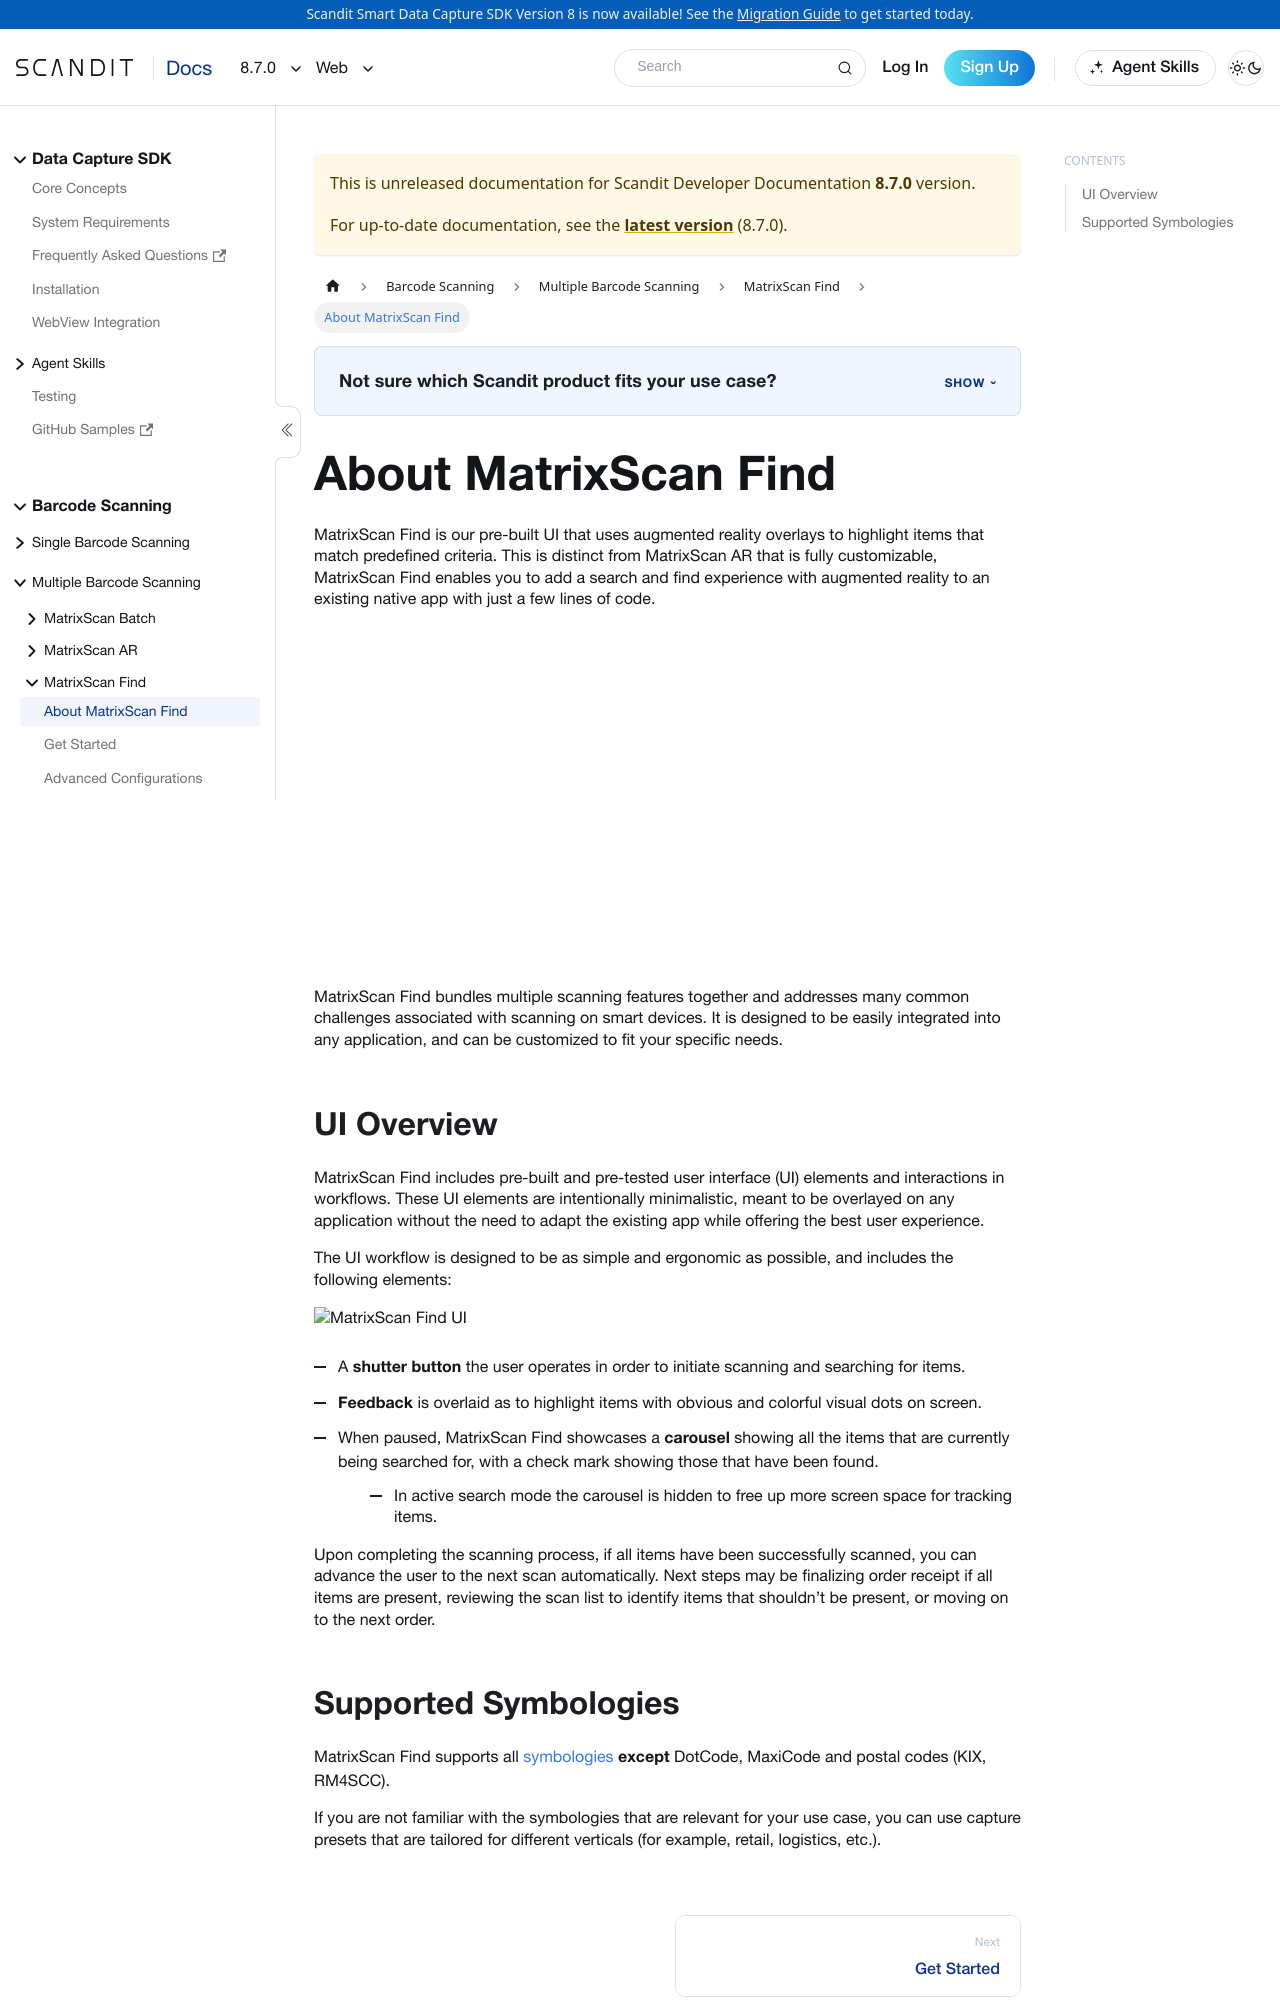

repository: Scandit/data-capture-documentation · page: pr-preview/pr-488/sdks/web/matrixscan-find/intro/index.html · generator: docusaurus

---
description: "MatrixScan Find helps users locate specific items in your Web app by highlighting matches in the camera feed."

sidebar_position: 1
pagination_prev: null
framework: web
keywords:
  - web
---
